Run: headless pygame with SDL's dummy video driver; simulated clock (each Clock.tick advances the game by its frame time, no real sleeping); random seed 0; keys injected as events and as key.get_pressed() state; mouse plan: one left click at the window centre at the start of phase 2, then a move to the lower-right quarter at the start of phase 3.
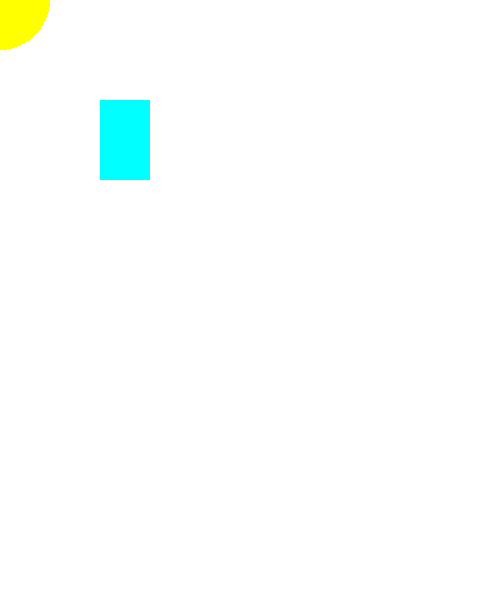
Frame 1 of 4 · flips 1–60 · no input
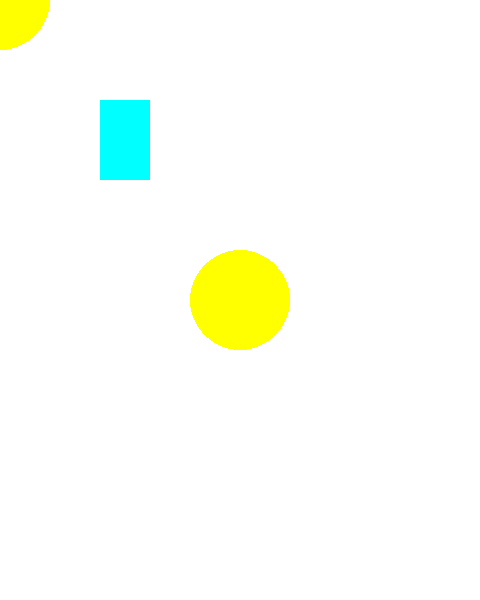
Frame 2 of 4 · flips 61–180 · clicked the window centre · tapped SPACE, RETURN · held RIGHT (→), D
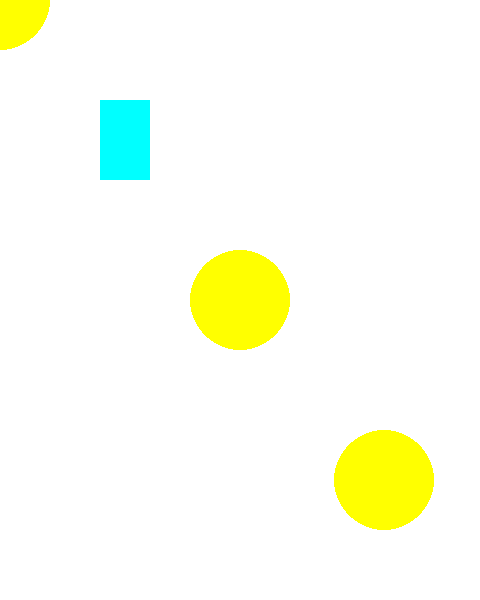
Frame 3 of 4 · flips 181–300 · moved the mouse to the lower-right quarter · held DOWN (↓), S
Frame 4 of 4 · flips 301–420 · held LEFT (←), A, UP (↑), W · screen unchanged from frame 3, image omitted

The pygame program that drew these frames:

import pygame

pygame.init()
screen = pygame.display.set_mode((480,600))  #screen:屏幕；#set_mode:设置模型（画布）；#(480,600):元组；	                                           
screen.fill((255,255,255))       #fill()填充，填满；
pygame.display.set_caption("My Game")        #display：显示； #caption:标题
#pygame.display.flip()    #pygame的双缓冲机制；flip：翻转
#<----------------为了让游戏框不结束-------------------------->
pygame.draw.ellipse(screen,(255,255,0),(100,100,50,80))	
pygame.draw.rect(screen,(0,255,255),(100,100,50,80))
	
game_over = False                            #开始不能给game_over为True，不然直接结束了，没有效果。                           
while not game_over:
	event_list = pygame.event.get()
	for event in event_list:
		if event.type == pygame.QUIT:
			game_over = True
		if event.type == pygame.KEYDOWN: #对调用声明（说明要用什么方向的）
			if event.key == pygame.K_ESCAPE:  #对使用的具体按键作出判断
				game_over = True
	mouse_x,mouse_y = pygame.mouse.get_pos()
	print(mouse_x,mouse_y)
		
	
	#screen.fill((255,255,255))

	pygame.draw.circle(screen,(255,255,0),pygame.mouse.get_pos(),50)
	
	pygame.display.flip()
	"""
	a = pygame.mouse.get_rel()
	print(a)
	get_mouse_pressed = pygame.mouse.get_pressed()
	print(get_mouse_pressed)
	"""
	#print("Game running") 
	                                       
